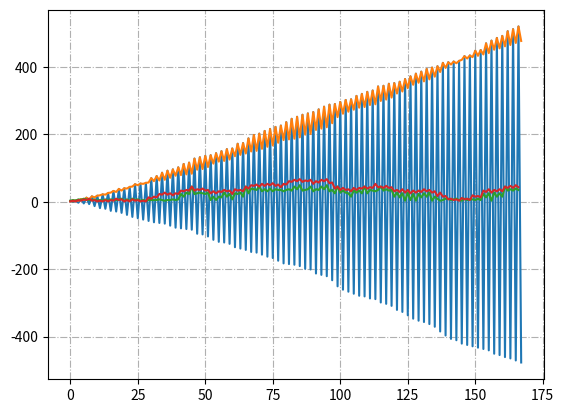

The matplotlib source for this figure:
import sympy
import matplotlib.pyplot as plt
import numpy as np
import sys

np.set_printoptions(precision=2, threshold=sys.maxsize, suppress=True)


def altering_sum_plus_minus(pmax=1000):
    """
    Altering sum of primes; +2, -3, +5, -7
    """
    ppp = list(sympy.primerange(0, pmax))
    pp_count = [sympy.primepi(x) for x in range(pmax)]

    altsum = 0
    p_altsum = []
    fuk = 1
    for p in ppp:
        altsum += p * fuk
        fuk *= -1
        p_altsum.append(altsum)

    p_even = p_altsum[0::2]
    p_odd = p_altsum[1::2]

    p_altsum_abs = [abs(x) for x in p_altsum]
    p_altsum_mean = [sum(p_altsum[0:x]) / len(p_altsum[0:x]) for x in range(1, len(p_altsum))]
    altsum_even_mean = np.array([(sum(p_even[0:x][::2]) - sum(p_even[1:x][::2])) / len(p_even[0:x]) for x in range(1, len(p_even))])
    altsum_odd_mean = np.array([(sum(p_odd[0:x][::2]) - sum(p_odd[1:x][::2])) / len(p_odd[0:x]) for x in range(1, len(p_odd))])

    lul_remerge = [*zip(altsum_even_mean, altsum_odd_mean)]
    lul_remerge = np.array([item for t in lul_remerge for item in t])
    # print(lul_remerge)
    print(ppp)
    print(p_altsum_abs)

    # print(np.array(p_altsum_mean))
    t = p_altsum_mean
    hmmmm = np.array([abs(abs(j) - abs(i)) for i, j in zip(t[:-1], t[1:])])
    p_diff = [abs(p_altsum_abs[x] - p_altsum_abs[x - 1]) for x in range(1, len(p_altsum_abs))]

    # print(p_altsum)
    # print(p_odd)
    # print(p_diff)
    with plt.rc_context(rc={}):
        fig, ax = plt.subplots()
        ax.plot(p_altsum)
        ax.plot([abs(x) for x in p_altsum])
        plt.plot([p_diff[x] for x in p_diff])
        ax.plot(p_diff)
        # ax.plot(hmmmm)
        # plt.plot(lul_remerge)
        # plt.plot(p_altsum[1::2])
        ax.grid(True, linestyle='-.')
        plt.show()


if __name__ == '__main__':
    altering_sum_plus_minus()
